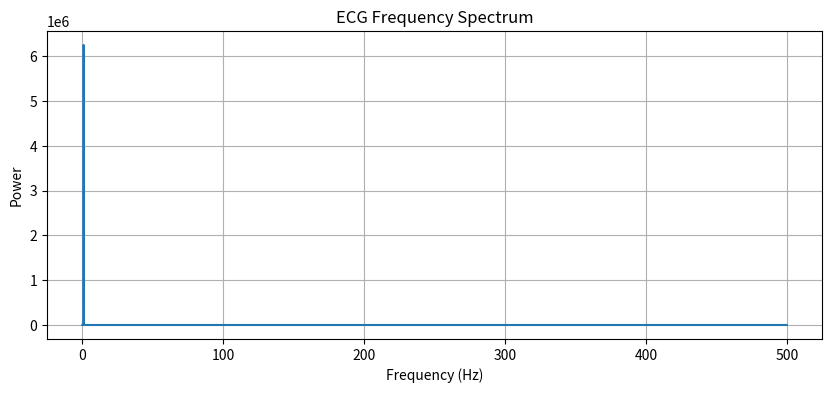

Generate this figure with matplotlib:
import numpy as np
import scipy.fft as fft
import matplotlib.pyplot as plt

# Simulate ECG signal
fs = 1000
t = np.linspace(0, 10, 10 * fs)
ecg = 0.5 * np.sin(2 * np.pi * 1 * t) + 0.1 * np.random.normal(0, 0.1, len(t))

# Compute FFT
freqs = fft.fftfreq(len(ecg), 1/fs)
fft_vals = fft.fft(ecg)
power = np.abs(fft_vals) ** 2

# Plot frequency spectrum
plt.figure(figsize=(10, 4))
plt.plot(freqs[:len(freqs)//2], power[:len(power)//2])
plt.xlabel('Frequency (Hz)')
plt.ylabel('Power')
plt.title('ECG Frequency Spectrum')
plt.grid()
plt.show()
